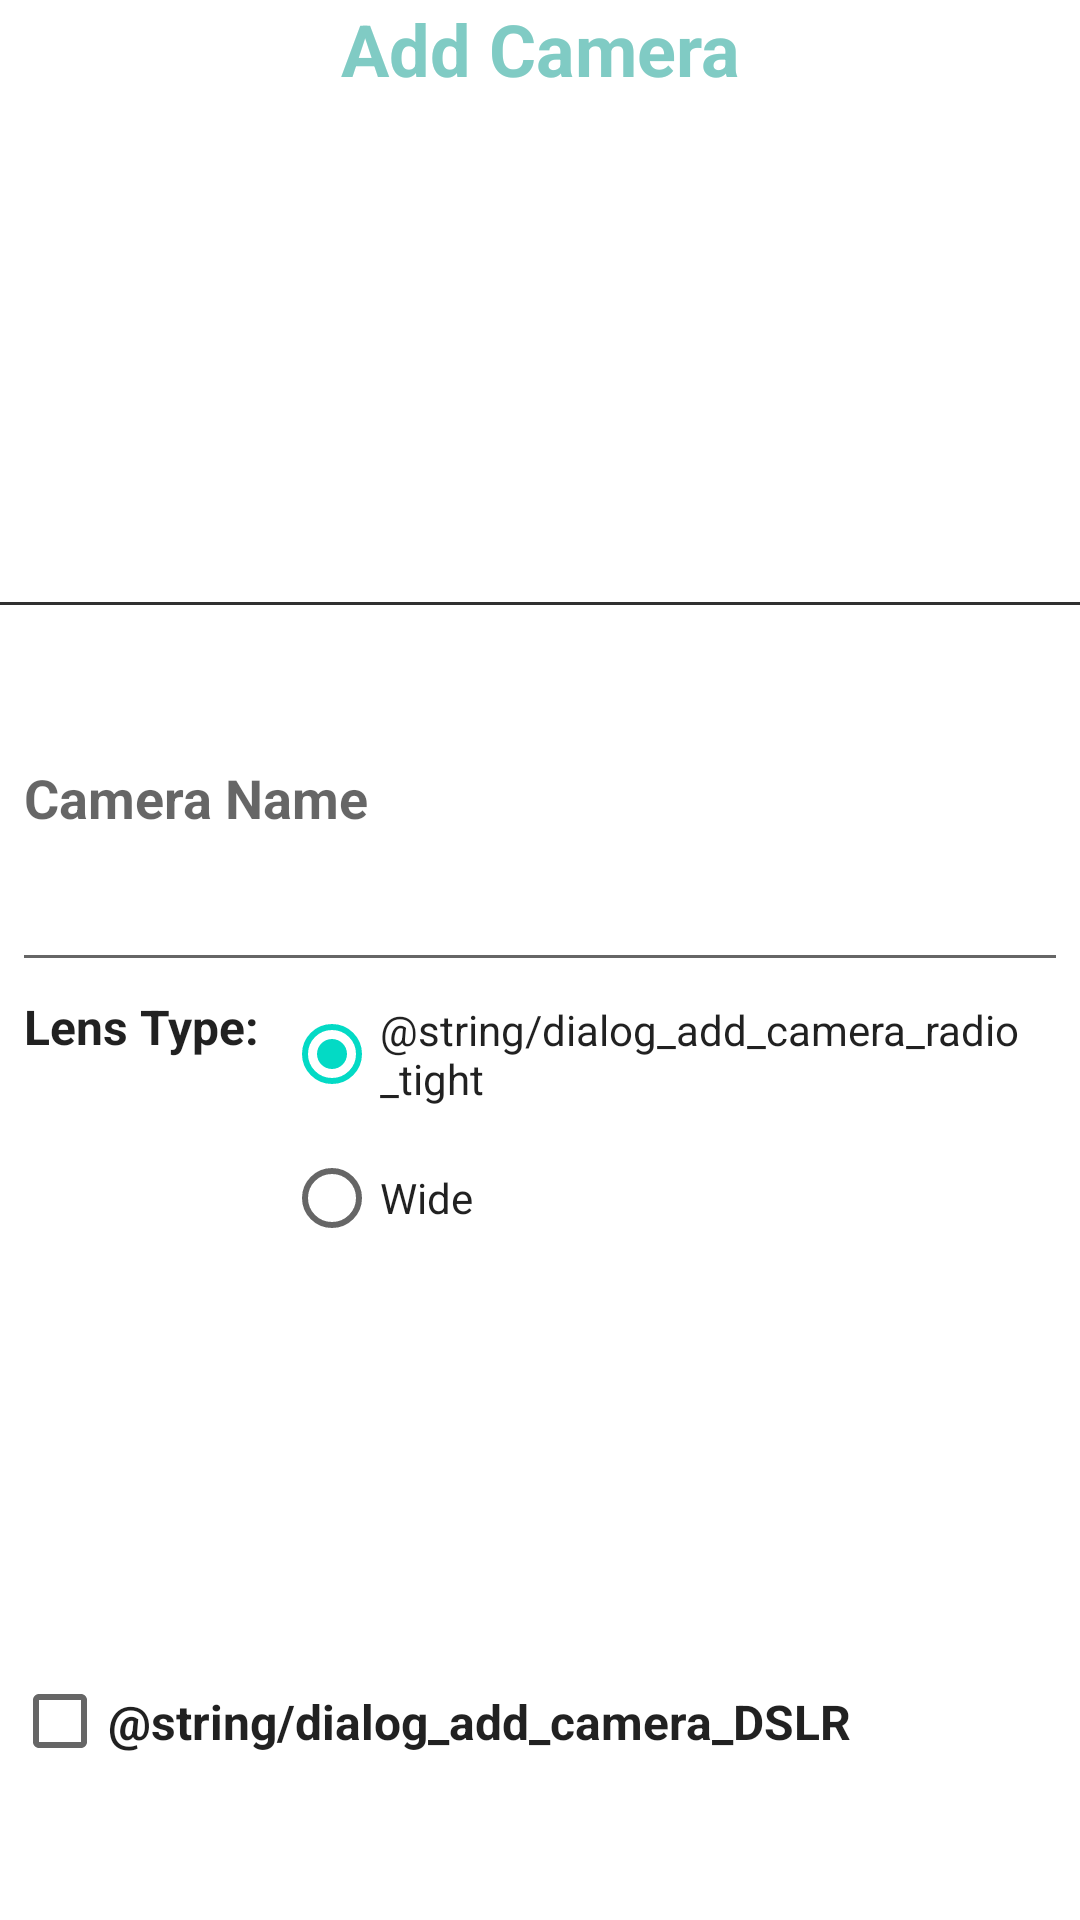

This screen was rendered from an Android layout file. Write that file and the resources it references.
<!-- AndroidManifest.xml: application theme AppTheme -->
<!-- res/layout/dialog_addcamera.xml -->
<?xml version="1.0" encoding="utf-8"?>
<LinearLayout xmlns:android="http://schemas.android.com/apk/res/android"
              android:layout_width="wrap_content"
              android:layout_height="wrap_content"
              android:orientation="vertical">

   <TextView
      android:layout_width="match_parent"
      android:layout_height="wrap_content"
      android:layout_weight="1"
      android:text="@string/dialog_add_camera_header"
      style="@style/TextAppearance.AppCompat.Headline"
      android:gravity="center_horizontal"
      android:textStyle="bold"
      android:textColor="@color/accent_material_dark"/>

   <View
      android:layout_width="fill_parent"
      android:layout_height="1dp"
      android:background="@color/background_material_dark" />

   <EditText
      android:id="@+id/dialog_add_camera_camera_name"
      android:layout_width="match_parent"
      android:layout_height="wrap_content"
      android:hint="@string/dialog_add_camera_camera_name"
      android:inputType="text"
      android:maxLength="30"
      android:maxLines="1"
      android:textStyle="bold"
      android:layout_weight="0.5"
      android:layout_marginLeft="4dp"
      android:layout_marginRight="4dp"/>

   <RelativeLayout xmlns:android="http://schemas.android.com/apk/res/android"
                 android:layout_width="wrap_content"
                 android:layout_height="wrap_content"
                 android:orientation="vertical"
                 android:layout_weight="0.5"
                   android:layout_marginLeft="4dp"
                   android:layout_marginRight="4dp">

      <TextView
         android:id="@+id/dialog_add_camera_lens_type"
         android:layout_width="wrap_content"
         android:layout_height="wrap_content"
         android:text="@string/dialog_add_camera_lens_type"
         style="@style/TextAppearance.AppCompat.Widget.PopupMenu.Large"
         android:textStyle="bold"
         android:layout_alignParentLeft="true"
         android:layout_alignParentTop="true"
         android:layout_margin="4dp"/>

      <RadioGroup android:id="@+id/dialog_add_camera_lens_radiogroup"
                  xmlns:android="http://schemas.android.com/apk/res/android"
                  android:layout_width="wrap_content"
                  android:layout_height="wrap_content"
                  android:checkedButton="@+id/dialog_add_camera_radio_tight"
                  android:orientation="vertical"
                  android:layout_alignParentTop="true"
                  android:layout_toRightOf="@id/dialog_add_camera_lens_type"
                  android:layout_marginLeft="4dp"
                  android:layout_marginRight="4dp">

         <RadioButton
            android:id="@id/dialog_add_camera_radio_tight"
            android:layout_width="wrap_content"
            android:layout_height="wrap_content"
            android:text="@string/dialog_add_camera_radio_tight"
            style="@style/TextAppearance.AppCompat"
            />

         <RadioButton
            android:id="@+id/dialog_add_camera_radio_wide"
            android:layout_width="wrap_content"
            android:layout_height="wrap_content"
            android:text="@string/dialog_add_camera_wide"
            style="@style/TextAppearance.AppCompat"
            />
      </RadioGroup>
   </RelativeLayout>

   <CheckBox
      android:id="@+id/dialog_add_camera_time_limited"
      android:layout_width="wrap_content"
      android:layout_height="wrap_content"
      android:checked="false"
      android:text="@string/dialog_add_camera_DSLR"
      style="@style/TextAppearance.AppCompat.Widget.PopupMenu.Large"
      android:textStyle="bold"
                    android:layout_weight=".5"
                    android:gravity="center_vertical"
      android:layout_marginLeft="4dp"
      android:layout_marginRight="4dp"/>
</LinearLayout>
<!-- resources referenced by this layout -->
<resources>
  <string name="dialog_add_camera_camera_name">Camera Name</string>
  <string name="dialog_add_camera_header">Add Camera</string>
  <string name="dialog_add_camera_lens_type">Lens Type:</string>
  <string name="dialog_add_camera_wide">Wide</string>
</resources>
